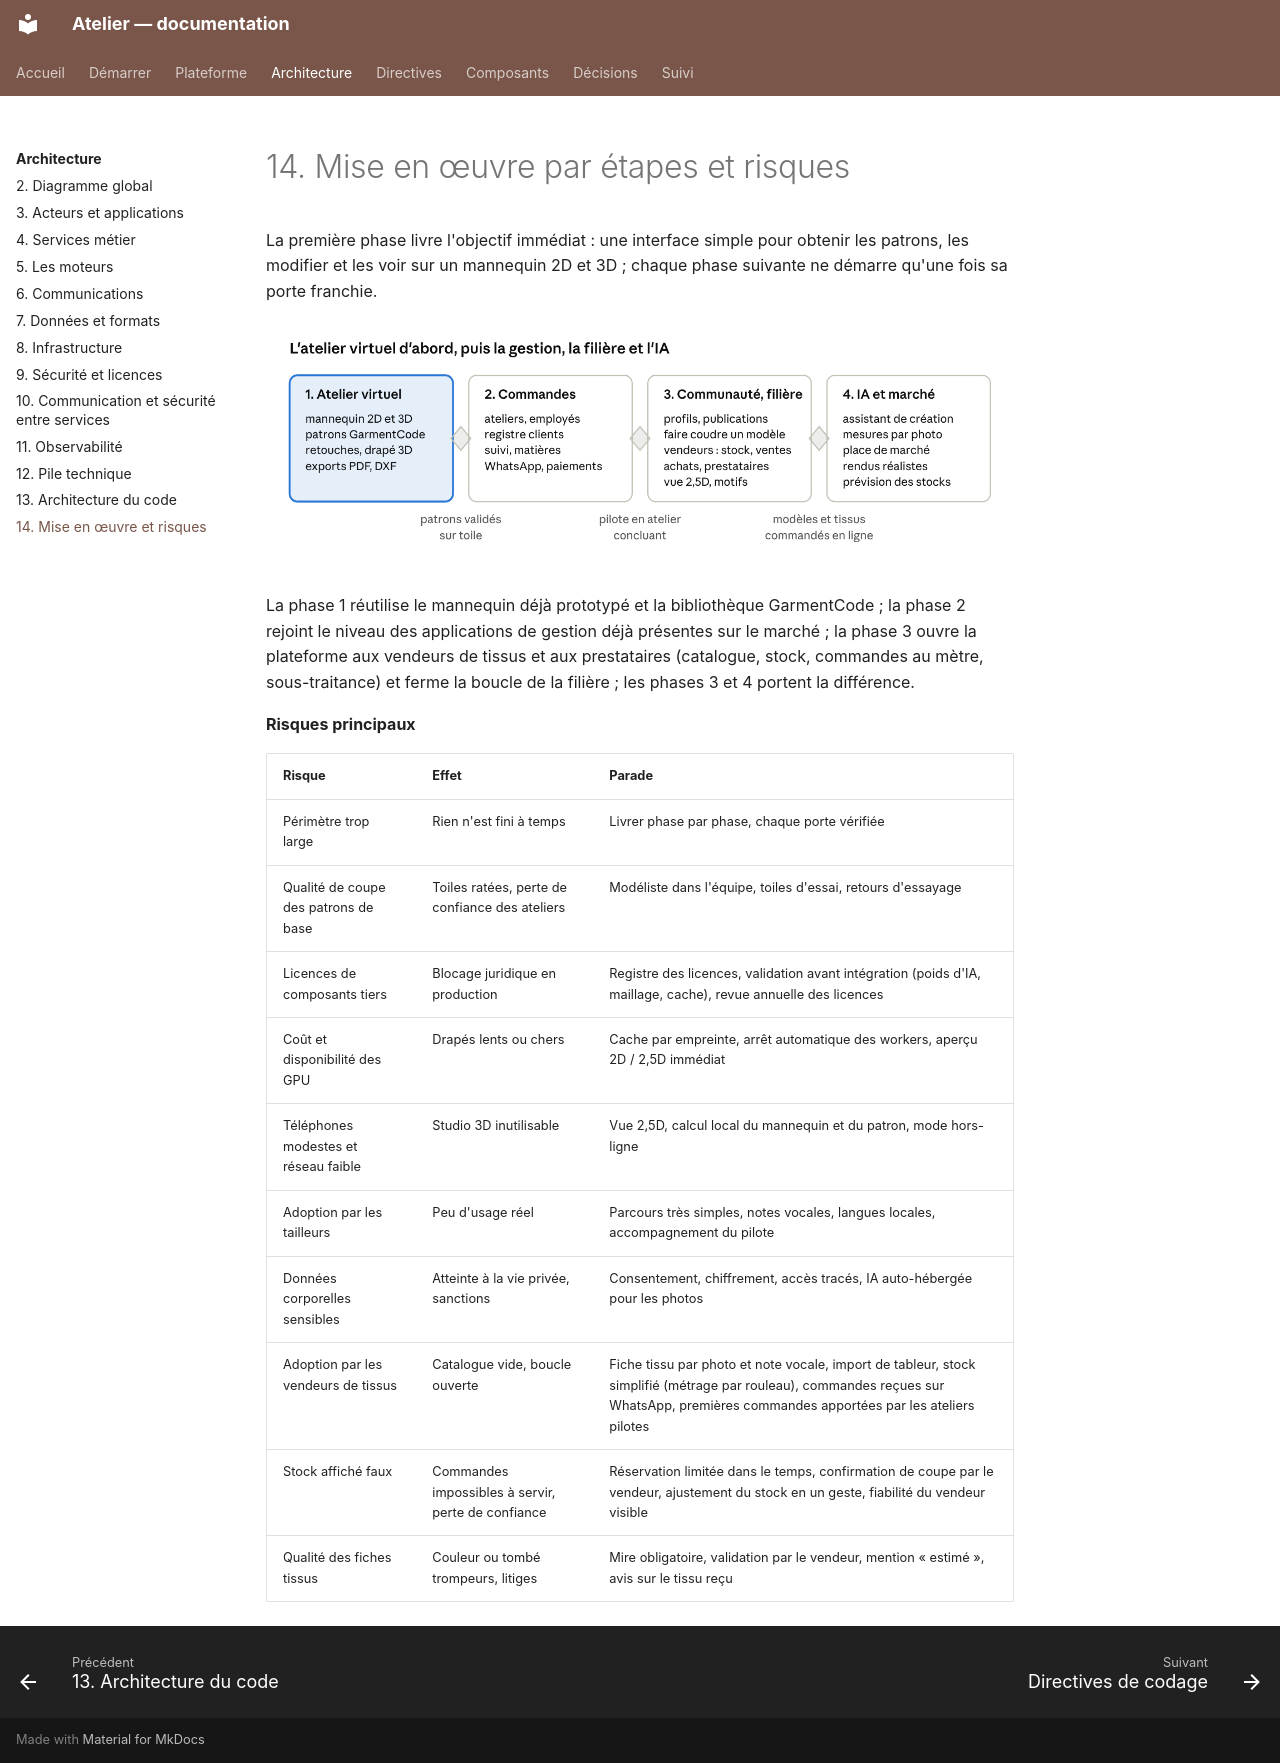

repository: THackSRT/model-design · page: architecture/mise-en-oeuvre/index.html · generator: mkdocs

# 14. Mise en œuvre par étapes et risques

La première phase livre l'objectif immédiat : une interface simple pour obtenir les patrons, les modifier et les voir sur un mannequin 2D et 3D ; chaque phase suivante ne démarre qu'une fois sa porte franchie.

![Mise en œuvre : 4 phases, 3 portes](../assets/diagrams/feuille-de-route.png)

La phase 1 réutilise le mannequin déjà prototypé et la bibliothèque GarmentCode ; la phase 2 rejoint le niveau des applications de gestion déjà présentes sur le marché ; la phase 3 ouvre la plateforme aux vendeurs de tissus et aux prestataires (catalogue, stock, commandes au mètre, sous-traitance) et ferme la boucle de la filière ; les phases 3 et 4 portent la différence.

**Risques principaux**

| Risque                               | Effet                                              | Parade                                                                                                                                                                                |
| ------------------------------------ | -------------------------------------------------- | ------------------------------------------------------------------------------------------------------------------------------------------------------------------------------------- |
| Périmètre trop large                 | Rien n'est fini à temps                            | Livrer phase par phase, chaque porte vérifiée                                                                                                                                         |
| Qualité de coupe des patrons de base | Toiles ratées, perte de confiance des ateliers     | Modéliste dans l'équipe, toiles d'essai, retours d'essayage                                                                                                                           |
| Licences de composants tiers         | Blocage juridique en production                    | Registre des licences, validation avant intégration (poids d'IA, maillage, cache), revue annuelle des licences                                                                        |
| Coût et disponibilité des GPU        | Drapés lents ou chers                              | Cache par empreinte, arrêt automatique des workers, aperçu 2D / 2,5D immédiat                                                                                                         |
| Téléphones modestes et réseau faible | Studio 3D inutilisable                             | Vue 2,5D, calcul local du mannequin et du patron, mode hors-ligne                                                                                                                     |
| Adoption par les tailleurs           | Peu d'usage réel                                   | Parcours très simples, notes vocales, langues locales, accompagnement du pilote                                                                                                       |
| Données corporelles sensibles        | Atteinte à la vie privée, sanctions                | Consentement, chiffrement, accès tracés, IA auto-hébergée pour les photos                                                                                                             |
| Adoption par les vendeurs de tissus  | Catalogue vide, boucle ouverte                     | Fiche tissu par photo et note vocale, import de tableur, stock simplifié (métrage par rouleau), commandes reçues sur WhatsApp, premières commandes apportées par les ateliers pilotes |
| Stock affiché faux                   | Commandes impossibles à servir, perte de confiance | Réservation limitée dans le temps, confirmation de coupe par le vendeur, ajustement du stock en un geste, fiabilité du vendeur visible                                                |
| Qualité des fiches tissus            | Couleur ou tombé trompeurs, litiges                | Mire obligatoire, validation par le vendeur, mention « estimé », avis sur le tissu reçu                                                                                               |
